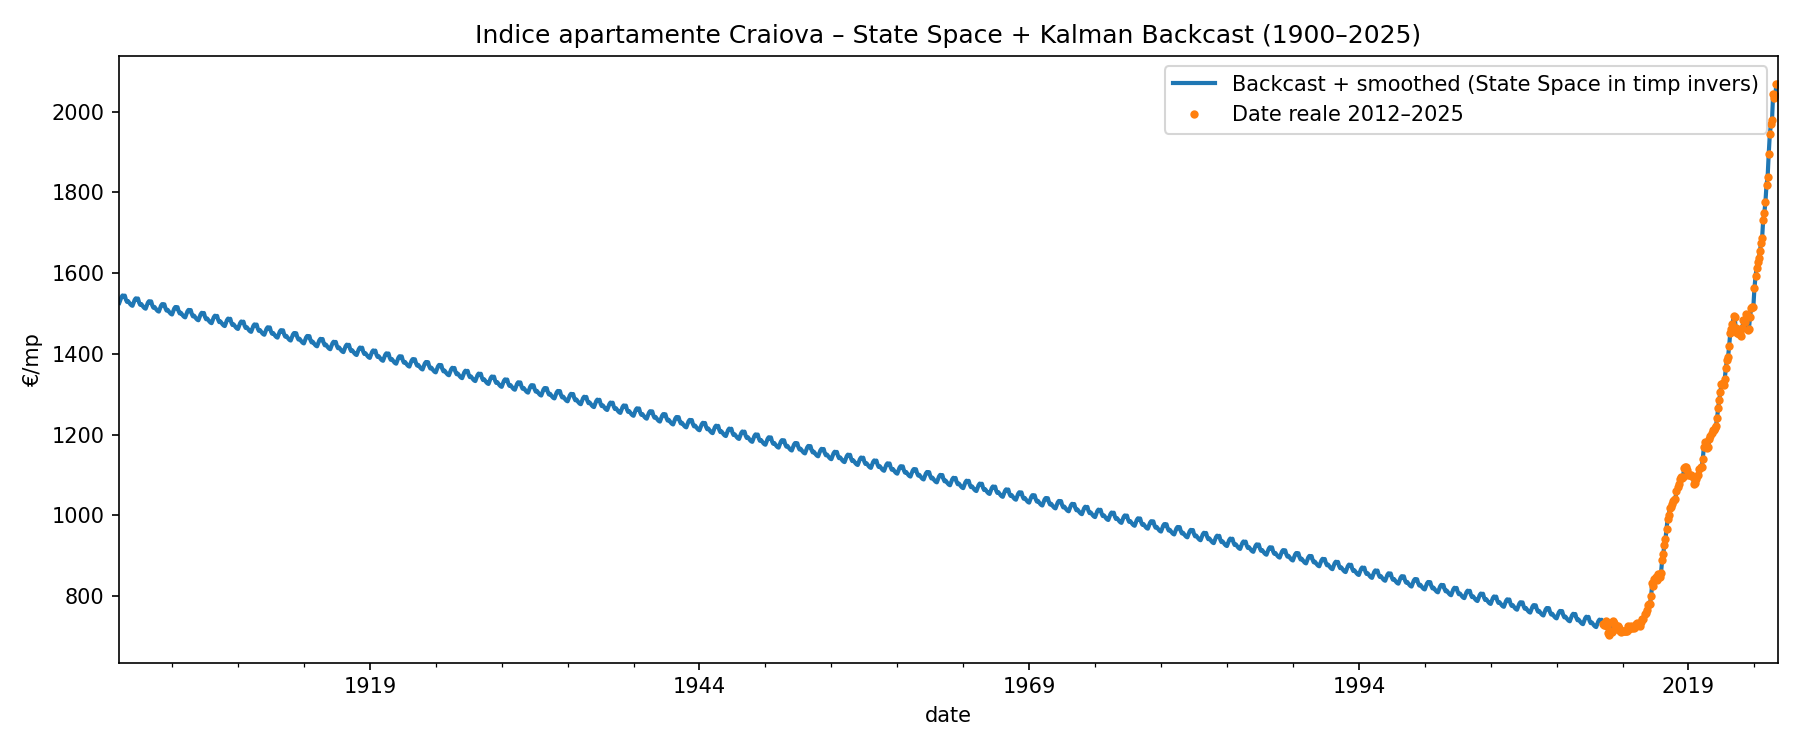

The file beside this chart, header and first rows:
date, price_per_sqm_smoothed, is_observed, price_per_sqm_observed
1900-01-01, 1526, False, 
1900-02-01, 1534, False, 
1900-03-01, 1541, False, 
1900-04-01, 1545, False, 
1900-05-01, 1541, False, 
1900-06-01, 1544, False, 
1900-07-01, 1535, False, 
1900-08-01, 1529, False, 
1900-09-01, 1531, False, 
1900-10-01, 1527, False, 
1900-11-01, 1523, False, 
1900-12-01, 1520, False, 
1901-01-01, 1519, False, 
1901-02-01, 1526, False, 
1901-03-01, 1534, False, 
1901-04-01, 1538, False, 
1901-05-01, 1534, False, 
1901-06-01, 1537, False, 
1901-07-01, 1527, False, 
1901-08-01, 1522, False, 
1901-09-01, 1523, False, 
1901-10-01, 1520, False, 
1901-11-01, 1516, False, 
1901-12-01, 1513, False, 
1902-01-01, 1512, False, 
1902-02-01, 1519, False, 
1902-03-01, 1527, False, 
1902-04-01, 1530, False, 
1902-05-01, 1527, False, 
1902-06-01, 1530, False, 
1902-07-01, 1520, False, 
1902-08-01, 1514, False, 
1902-09-01, 1516, False, 
1902-10-01, 1513, False, 
1902-11-01, 1509, False, 
1902-12-01, 1506, False, 
1903-01-01, 1505, False, 
1903-02-01, 1512, False, 
1903-03-01, 1519, False, 
1903-04-01, 1523, False, 
1903-05-01, 1520, False, 
1903-06-01, 1523, False, 
1903-07-01, 1513, False, 
1903-08-01, 1507, False, 
1903-09-01, 1509, False, 
1903-10-01, 1505, False, 
1903-11-01, 1502, False, 
1903-12-01, 1499, False, 
1904-01-01, 1498, False, 
1904-02-01, 1505, False, 
1904-03-01, 1512, False, 
1904-04-01, 1516, False, 
1904-05-01, 1513, False, 
1904-06-01, 1516, False, 
1904-07-01, 1506, False, 
1904-08-01, 1500, False, 
1904-09-01, 1502, False, 
1904-10-01, 1498, False, 
1904-11-01, 1495, False, 
1904-12-01, 1492, False, 
... 1,450 more rows
